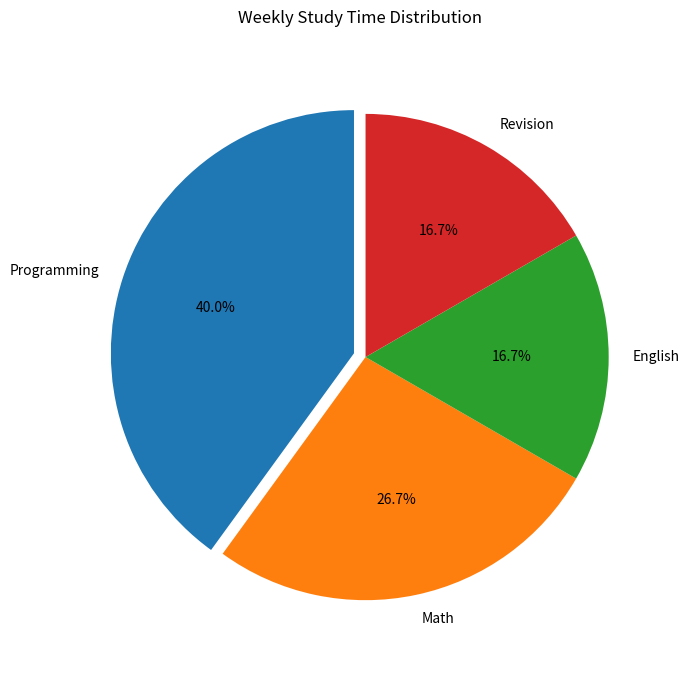

Source code (Python):
import matplotlib.pyplot as plt

# Example: how a student's weekly study time is distributed.
activities = ["Programming", "Math", "English", "Revision"]
hours = [12, 8, 5, 5]

plt.figure(figsize=(7, 7))
plt.pie(
    hours,
    labels=activities,
    autopct="%1.1f%%",
    startangle=90,
    explode=(0.05, 0, 0, 0),
)
plt.title("Weekly Study Time Distribution")
plt.axis("equal")
plt.tight_layout()
plt.show()
